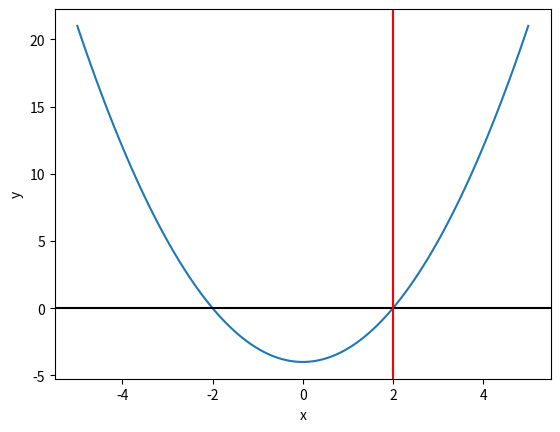

This figure's Python source:
import numpy as np
import matplotlib.pyplot as plt
from scipy.optimize import fsolve

# Definir la función
def f(x):
    return x**2 - 4

# Crear un array de valores x
x = np.linspace(-5, 5, 100)

# Evaluar la función en los valores x
y = f(x)

# Encontrar la raíz de la función
root = fsolve(f, 0)

# Graficar la función y la raíz
plt.plot(x, y)
plt.axhline(y=0, color='k')
plt.axvline(x=root, color='r')
plt.xlabel('x')
plt.ylabel('y')
plt.show()
